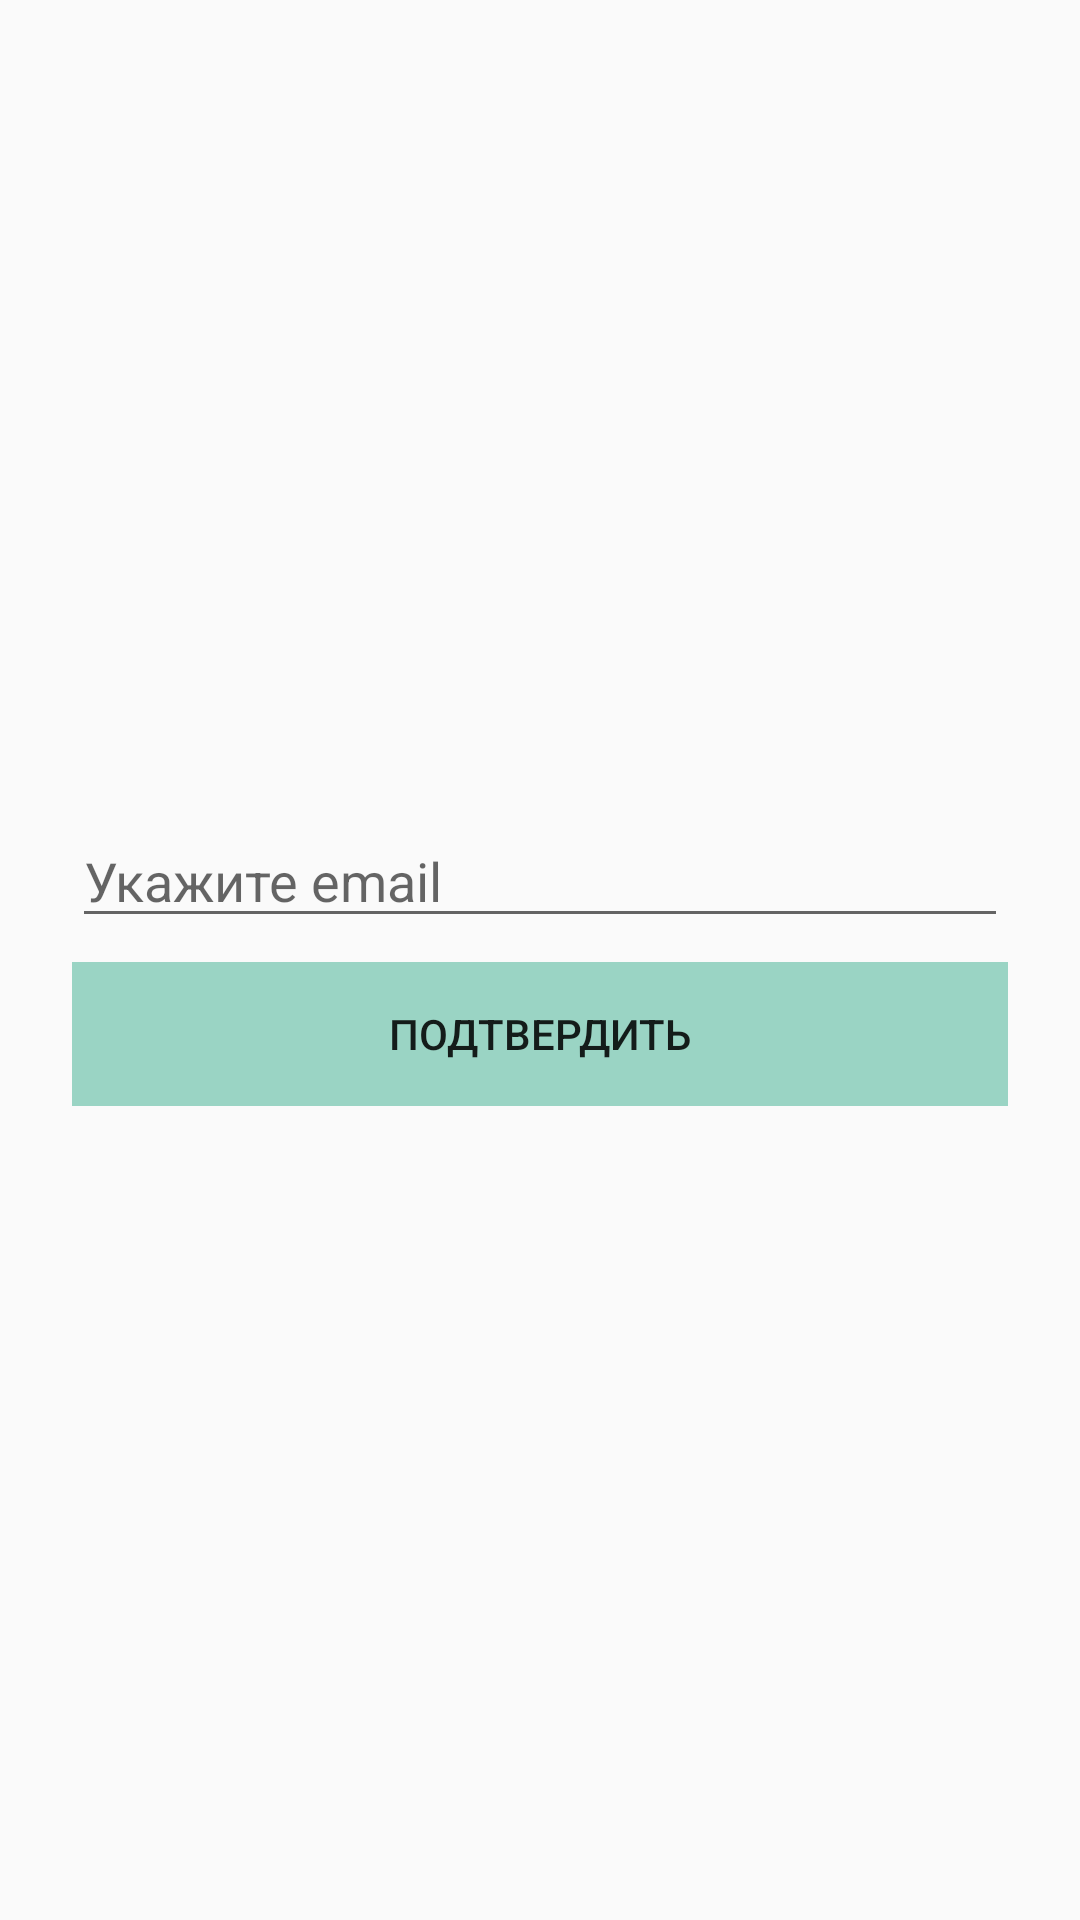

Reconstruct the res/layout file that produces this screen, plus the resources it refers to.
<!-- AndroidManifest.xml: application theme AppTheme -->
<!-- res/layout/activity_forgot.xml -->
<?xml version="1.0" encoding="utf-8"?>
<LinearLayout
    xmlns:android="http://schemas.android.com/apk/res/android"
    xmlns:app="http://schemas.android.com/apk/res-auto"
    xmlns:tools="http://schemas.android.com/tools"
    android:layout_width="match_parent"
    android:layout_height="match_parent"
    android:focusableInTouchMode="true"
    android:gravity="center_vertical"
    android:orientation="vertical"
    android:paddingLeft="24dp"
    android:paddingRight="24dp"
    tools:context="com.stanislav.admin.timetaskscontroll.ForgotActivity">

    <LinearLayout
        android:id="@+id/lnForgot"
        android:layout_width="match_parent"
        android:layout_height="match_parent"
        android:gravity="center"
        android:orientation="vertical"
        android:visibility="gone">

        <ProgressBar
            android:id="@+id/progressBar2"
            style="?android:attr/progressBarStyle"
            android:layout_width="wrap_content"
            android:layout_height="wrap_content"/>
    </LinearLayout>

    <EditText
        android:id="@+id/editEmailForgot"
        android:layout_width="match_parent"
        android:layout_height="wrap_content"
        android:layout_marginBottom="8dp"
        android:ems="10"
        android:hint="@string/auth_name"
        android:inputType="textEmailAddress"/>

    <LinearLayout
        android:layout_width="match_parent"
        android:layout_height="wrap_content"
        android:background="@color/colorLin"
        android:orientation="horizontal">

        <Button
            android:id="@+id/btnSendEmail"
            android:layout_width="match_parent"
            android:layout_height="wrap_content"
            android:layout_weight="1"
            android:background="@drawable/common_google_signin_btn_icon_light_normal_background"
            android:text="@string/confirm"/>
    </LinearLayout>

</LinearLayout>
<!-- resources referenced by this layout -->
<resources>
  <color name="colorLin">#813fb190</color>
  <string name="auth_name">Укажите email</string>
  <string name="confirm">Подтвердить</string>
  <style name="AppTheme" parent="Theme.AppCompat.Light.DarkActionBar">
      
      <item name="colorPrimary">@color/colorPrimary_black</item>
      <item name="colorPrimaryDark">@color/colorPrimaryDark_grey</item>
      <item name="colorAccent">@color/colorAccent_my</item>
  </style>
  <color name="colorPrimary_black">#000000</color>
  <color name="colorPrimaryDark_grey">#2b2e2e</color>
  <color name="colorAccent_my">#d00b8662</color>
</resources>
